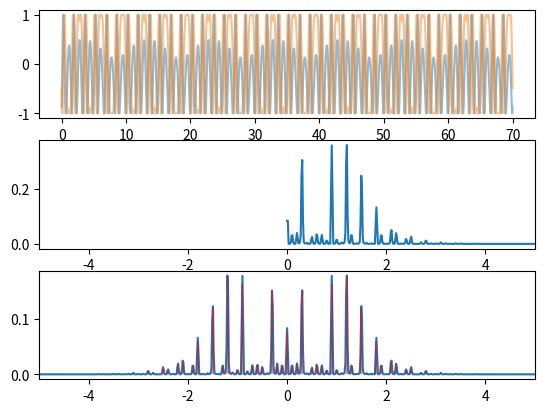

The matplotlib source for this figure:

import itertools

import numpy as np
import matplotlib.pyplot as plt
from scipy import signal
from scipy.special import jn
from numpy.typing import NDArray


SENSOR_FREQUENCY = 24.e9
LIGHT_OF_SPEED = 3.e8
ALPHA = 4 * np.pi * SENSOR_FREQUENCY / LIGHT_OF_SPEED


def calculate_bessel_coeff(n_degree: int, amplitude: float) -> float:
    return jn(n_degree, ALPHA * amplitude)


def calculate_bessel_coeff_list(n_degree: list[int], amplitude: list[float]) -> list[float]:
    result = [calculate_bessel_coeff(n, amp) for n, amp in zip(n_degree, amplitude)]
    return result


def generate_waves(
        fs: int, time_range: float, d_list: list[float], freq_list: list[float],
        delta_list: list[float]) -> tuple[NDArray, NDArray, NDArray]:
    # make waves
    length = int(fs * time_range)
    times = np.arange(length) / fs
    # phase
    phase = np.zeros_like(times)
    for d, f, delta in zip(d_list, freq_list, delta_list):
        phase += ALPHA * d * np.sin(2 * np.pi * f * times - delta)
    # waves
    i_wave = np.cos(phase)
    q_wave = np.sin(phase)
    iq_wave = i_wave + 1j * q_wave
    return times, iq_wave, phase


def calculate_fft(wave: NDArray, fs: int) -> tuple[NDArray, NDArray]:
    # multiply window function
    fft_window = 2**(int(np.log2(len(wave))))
    wave_with_window = wave[:fft_window] * np.hanning(fft_window)
    # fft
    fft_result = np.fft.fft(wave_with_window, fft_window)
    fft_freq = np.fft.fftfreq(fft_window, 1/fs)
    return fft_result, fft_freq


def get_abs_without_minus_frequency(fft_result: NDArray, fft_freq: NDArray) -> tuple[NDArray, NDArray]:
    # amp
    _fft_amp = np.abs(fft_result) / len(fft_result)
    fft_amp = _fft_amp[:len(_fft_amp)//2]
    fft_amp[1:] += _fft_amp[-1:-len(_fft_amp)//2:-1]
    # fft_amp[0] = 0.
    fft_freq = fft_freq[:len(fft_freq)//2]
    return fft_amp, fft_freq


def calculate_theoretical_iq_coeff(
        d_list: list[float], f_list: list[float], max_n_degree: int) \
            -> tuple[list[float], list[float]]:
    degree_list = [n for n in range(-abs(max_n_degree), abs(max_n_degree) + 1)]
    bessel_list = []
    frequency_list = []
    for d, f in zip(d_list, f_list):
        bessel = calculate_bessel_coeff_list(degree_list, [d] * len(degree_list))
        freq = [f * n for n in degree_list]
        bessel_list.append(bessel)
        frequency_list.append(freq)
    # main
    combination_indices = itertools.product(*[range(len(lst)) for lst in bessel_list])
    result_coeff_list = []
    result_freq_list = []
    for indices in combination_indices:
        coeff = 1.
        sum_freq = 0.
        for i, bessel, freq in zip(indices, bessel_list, frequency_list):
            coeff *= bessel[i]
            sum_freq += freq[i]
        result_coeff_list.append(coeff)
        result_freq_list.append(sum_freq)
    return result_coeff_list, result_freq_list


def main():
    # prepare
    fs = 500
    time_range = 70.
    # amplitudes, frequency list, delta phase list
    # mix
    d_list = [200.e-6, 5.e-3]
    f_list = [1., 0.3]
    delta_list = [np.pi/6, np.pi/6]
    # # mix
    # d_list = [1.e-3, 5.e-3]
    # f_list = [0.5, 0.3]
    # delta_list = [0., 0.]
    # # heart
    # d_list = [200.e-6]
    # f_list = [1.]
    # delta_list = [np.pi/6]
    # # respiration
    # d_list = [5.e-3]
    # f_list = [0.3]
    # delta_list = [np.pi/6]
    # waves
    times, iq_wave, phase = generate_waves(fs, time_range, d_list, f_list, delta_list)
    # fft
    fft_result, fft_freq = calculate_fft(iq_wave, fs)
    fft_all_amp = np.abs(fft_result) / len(fft_result)
    fft_amp_without_minus, fft_freq_without_minus = get_abs_without_minus_frequency(
        fft_result, fft_freq)
    # shift: minus to plus
    fft_all_amp = np.fft.fftshift(fft_all_amp)
    fft_freq = np.fft.fftshift(fft_freq)

    # predict theoretical coefficients
    theoretical_coeffs, theoretical_freq = calculate_theoretical_iq_coeff(d_list, f_list, 10)
    abs_theoretical_coeffs = np.abs(theoretical_coeffs)
    _fft_amp_max = np.max(fft_all_amp)
    _abs_thoretical_max = np.max(abs_theoretical_coeffs)
    abs_theoretical_coeffs = abs_theoretical_coeffs * (_fft_amp_max / _abs_thoretical_max)

    plt.subplot(311)
    plt.plot(times, np.real(iq_wave), alpha=0.5)
    plt.plot(times, np.imag(iq_wave), alpha=0.5)

    plt.subplot(312)
    plt.plot(fft_freq_without_minus, fft_amp_without_minus)
    plt.xlim(-5., 5.)

    plt.subplot(313)
    plt.plot(fft_freq, fft_all_amp)
    plt.vlines(theoretical_freq, 0., abs_theoretical_coeffs, color='red', alpha=0.5)
    plt.xlim(-5., 5.)
    plt.show()


if __name__ == '__main__':
    main()
